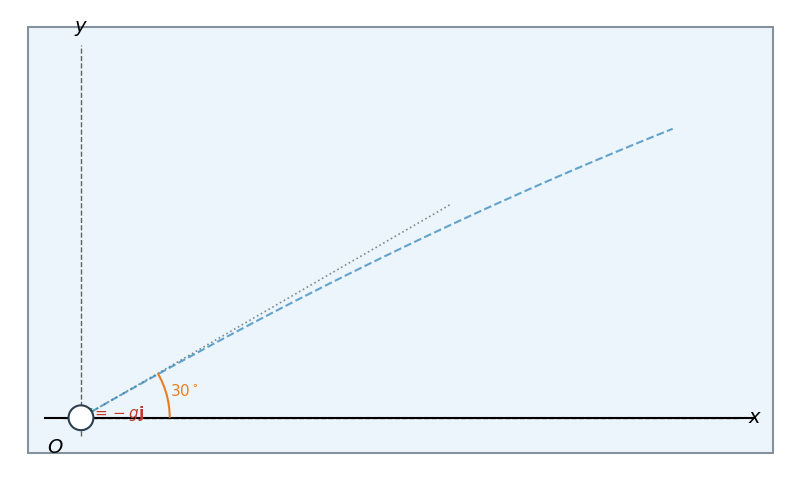

Generate this figure with matplotlib: (Note: this script raises an exception after producing the figure.)
# Problem 2/131: Baseball Throw and Radar Kinematics in Polar Coordinates (r-θ)
# Real-time trajectory, unit vectors (e_r, e_theta), velocity/acceleration vectors, homework hints and exact answers

import numpy as np
import matplotlib.pyplot as plt
import matplotlib.patches as patches
from matplotlib.animation import FuncAnimation, PillowWriter
from pathlib import Path

# Parameters
v0 = 35.0
th0_deg = 30.0
th0 = np.radians(th0_deg)
g = 9.81

t_target = 0.5
t_total = 0.55
frames = 110
t_arr = np.linspace(0.01, t_total, frames)

vx0 = v0 * np.cos(th0)
vy0 = v0 * np.sin(th0)

x_arr = vx0 * t_arr
y_arr = vy0 * t_arr - 0.5 * g * (t_arr**2)

vx_arr = np.full_like(t_arr, vx0)
vy_arr = vy0 - g * t_arr
v_mag_arr = np.sqrt(vx_arr**2 + vy_arr**2)

r_arr = np.sqrt(x_arr**2 + y_arr**2)
th_arr = np.arctan2(y_arr, x_arr)

vr_arr = vx_arr * np.cos(th_arr) + vy_arr * np.sin(th_arr)
vth_arr = -vx_arr * np.sin(th_arr) + vy_arr * np.cos(th_arr)

r_dot_arr = vr_arr
th_dot_arr = vth_arr / r_arr

ar_arr = -g * np.sin(th_arr)
ath_arr = -g * np.cos(th_arr)

r_ddot_arr = ar_arr + r_arr * (th_dot_arr**2)
th_ddot_arr = (ath_arr - 2.0 * r_dot_arr * th_dot_arr) / r_arr

fig, ax = plt.subplots(figsize=(12.8, 7.5))
fig.subplots_adjust(left=0.04, right=0.65, bottom=0.06, top=0.94)
ax.set_facecolor('#ebf5fb')
ax.set_aspect('equal')
ax.axis('off')

ax.set_xlim(-2.0, 20.0)
ax.set_ylim(-1.5, 11.5)

bg_box = patches.Rectangle((-1.5, -1.0), 21.0, 12.0, facecolor='#ebf5fb', edgecolor='#85929e', lw=1.5, zorder=0)
ax.add_patch(bg_box)

ax.plot([-1.0, 19.0], [0, 0], 'k-', lw=1.5, zorder=2)
ax.plot([0, 0], [-0.5, 10.5], 'k--', lw=1.0, alpha=0.6, zorder=2)
ax.plot([-0.5, 18.5], [0, 0], 'k--', lw=1.0, alpha=0.6, zorder=2)

ax.text(18.8, 0, '$x$', fontsize=14, fontfamily='serif', fontstyle='italic', va='center', ha='left')
ax.text(0, 10.7, '$y$', fontsize=14, fontfamily='serif', fontstyle='italic', va='bottom', ha='center')

ax.plot(0, 0, 'ko', markersize=6, zorder=5)
ax.text(-0.5, -0.6, '$O$', fontsize=14, fontfamily='serif', fontweight='bold', ha='right', va='top')

ax.plot([0, 12 * np.cos(th0)], [0, 12 * np.sin(th0)], color='#7f8c8d', ls=':', lw=1.2, zorder=1)
arc_th0 = patches.Arc((0, 0), 5.0, 5.0, angle=0, theta1=0, theta2=th0_deg, color='#e67e22', lw=1.5, zorder=2)
ax.add_patch(arc_th0)
ax.text(3.0 * np.cos(np.radians(15)), 3.0 * np.sin(np.radians(15)), r'$30^\circ$', color='#e67e22', fontsize=11, fontweight='bold', ha='center', va='center')

ax.plot(x_arr, y_arr, color='#2980b9', ls='--', lw=1.5, alpha=0.7, zorder=2)

ball = patches.Circle((0, 0), 0.35, facecolor='white', edgecolor='#2c3e50', lw=1.5, zorder=10)
ax.add_patch(ball)

line_r, = ax.plot([], [], color='#e67e22', lw=2.0, ls='-', zorder=3)
txt_r_label = ax.text(0, 0, '', color='#d35400', fontsize=11, fontweight='bold', ha='center', va='center',
                      bbox=dict(facecolor='white', edgecolor='none', alpha=0.85, pad=1))

arc_theta = patches.Arc((0, 0), 6.0, 6.0, angle=0, theta1=0, theta2=0, color='#2980b9', lw=1.8, zorder=3)
ax.add_patch(arc_theta)
txt_theta_label = ax.text(0, 0, r'$\theta$', color='#2980b9', fontsize=12, fontweight='bold', ha='center', va='center')

arr_er = patches.FancyArrowPatch((0, 0), (0, 0), arrowstyle='->,head_width=3,head_length=6', color='#2c3e50', lw=1.5, zorder=6)
arr_eth = patches.FancyArrowPatch((0, 0), (0, 0), arrowstyle='->,head_width=3,head_length=6', color='#2c3e50', lw=1.5, zorder=6)
ax.add_patch(arr_er)
ax.add_patch(arr_eth)
txt_er = ax.text(0, 0, r'$\mathbf{e}_r$', color='#2c3e50', fontsize=11, fontweight='bold', ha='center', va='center')
txt_eth = ax.text(0, 0, r'$\mathbf{e}_\theta$', color='#2c3e50', fontsize=11, fontweight='bold', ha='center', va='center')

arr_v = patches.FancyArrowPatch((0, 0), (0, 0), arrowstyle='->,head_width=4,head_length=8', color='#27ae60', lw=2.4, zorder=8)
ax.add_patch(arr_v)
txt_v = ax.text(0, 0, r'$\mathbf{v}$', color='#27ae60', fontsize=12, fontweight='bold')

arr_a = patches.FancyArrowPatch((0, 0), (0, 0), arrowstyle='->,head_width=4,head_length=8', color='#c0392b', lw=2.4, zorder=8)
ax.add_patch(arr_a)
txt_a = ax.text(0, 0, r'$\mathbf{a} = -g\mathbf{j}$', color='#c0392b', fontsize=11, fontweight='bold')

info_panel = fig.text(0.66, 0.50, '', fontsize=10.0, va='center', ha='left',
                      bbox=dict(facecolor='white', alpha=0.98, edgecolor='#3498db', boxstyle='round,pad=0.6', lw=1.5))

def animate(i):
    t_curr = t_arr[i]
    x_curr = x_arr[i]
    y_curr = y_arr[i]
    r_curr = r_arr[i]
    th_curr = th_arr[i]

    ball.center = (x_curr, y_curr)

    line_r.set_data([0, x_curr], [0, y_curr])
    txt_r_label.set_position((0.5 * x_curr - 0.4 * np.sin(th_curr), 0.5 * y_curr + 0.4 * np.cos(th_curr)))
    txt_r_label.set_text(f'$r = {r_curr:.2f}$ m')

    arc_theta.theta2 = np.degrees(th_curr)
    th_mid = th_curr / 2.0
    txt_theta_label.set_position((3.5 * np.cos(th_mid), 3.5 * np.sin(th_mid)))
    txt_theta_label.set_text(f'$\\theta = {np.degrees(th_curr):.1f}^\\circ$')

    er = np.array([np.cos(th_curr), np.sin(th_curr)])
    eth = np.array([-np.sin(th_curr), np.cos(th_curr)])
    u_len = 1.6

    arr_er.set_positions((x_curr, y_curr), (x_curr + u_len * er[0], y_curr + u_len * er[1]))
    arr_eth.set_positions((x_curr, y_curr), (x_curr + u_len * eth[0], y_curr + u_len * eth[1]))
    txt_er.set_position((x_curr + (u_len + 0.3) * er[0], y_curr + (u_len + 0.3) * er[1]))
    txt_eth.set_position((x_curr + (u_len + 0.3) * eth[0], y_curr + (u_len + 0.3) * eth[1]))

    v_scale = 0.10
    v_vec = np.array([vx_arr[i], vy_arr[i]])
    arr_v.set_positions((x_curr, y_curr), (x_curr + v_vec[0] * v_scale, y_curr + v_vec[1] * v_scale))
    txt_v.set_position((x_curr + v_vec[0] * v_scale + 0.2, y_curr + v_vec[1] * v_scale + 0.2))

    a_scale = 0.20
    a_vec = np.array([0, -g])
    arr_a.set_positions((x_curr, y_curr), (x_curr + a_vec[0] * a_scale, y_curr + a_vec[1] * a_scale))
    txt_a.set_position((x_curr + 0.3, y_curr - g * a_scale))

    is_final = (i == frames - 1)
    status_hdr = "★ [Homework Task & Exact Answers (t = 0.5 s)] ★" if is_final else "■ [Problem 2/131: Baseball Throw Polar Kinematics]"

    info_str = (
        f"{status_hdr}\n"
        f"─────────────────────────────────────\n"
        f"【Initial Conditions】\n"
        f" • Speed: $v_0 = {v0:.0f}$ m/s, Angle: $\\theta_0 = {th0_deg:.0f}^\\circ$\n"
        f" • Gravity: $g = {g:.2f}$ m/s² (downward)\n"
        f" • Target time: $t = 0.5$ s\n"
        f"─────────────────────────────────────\n"
        f"【Real-time Kinematic Monitoring】\n"
        f" • Time $t = {t_curr:.3f}$ s ($x = {x_curr:.2f}$ m, $y = {y_curr:.2f}$ m)\n"
        f" • Speed $|\\mathbf{{v}}| = {v_mag_arr[i]:.2f}$ m/s (Green)\n"
        f" • Accel $|\\mathbf{{a}}| = {g:.2f}$ m/s² (Red)\n"
        f"─────────────────────────────────────\n"
        f"▶ [Key Hints]\n"
        f" • $x = v_0\\cos\\theta_0 t,\\ y = v_0\\sin\\theta_0 t - \\frac{{1}}{{2}}gt^2$\n"
        f" • $r = \\sqrt{{x^2+y^2}},\\ \\theta = \\arctan(y/x)$\n"
        f" • $\\dot{{r}} = \\dot{{x}}\\cos\\theta + \\dot{{y}}\\sin\\theta$\n"
        f"   $r\\dot{{\\theta}} = -\\dot{{x}}\\sin\\theta + \\dot{{y}}\\cos\\theta$\n"
        f" • $\\ddot{{r}} - r\\dot{{\\theta}}^2 = -g\\sin\\theta$\n"
        f"   $r\\ddot{{\\theta}} + 2\\dot{{r}}\\dot{{\\theta}} = -g\\cos\\theta$\n"
        f"─────────────────────────────────────\n"
        f"★ [Exact Answers at $t = 0.5$ s]\n"
        f" (1) Radius: $r = 16.59$ m\n"
        f" (2) Radial speed: $\\dot{{r}} = 34.33$ m/s\n"
        f" (3) Radial accel: $\\ddot{{r}} = -2.85$ m/s²\n"
        f" (4) Angle: $\\theta = 23.4^\\circ$ ($0.408$ rad)\n"
        f" (5) Angular speed: $\\dot{{\\theta}} = -0.409$ rad/s\n"
        f" (6) Angular accel: $\\ddot{{\\theta}} = 1.144$ rad/s²"
    )
    info_panel.set_text(info_str)
    if is_final:
        info_panel.set_bbox(dict(facecolor='#fefde8', alpha=0.98, edgecolor='#e67e22', boxstyle='round,pad=0.6', lw=1.8))
    else:
        info_panel.set_bbox(dict(facecolor='white', alpha=0.98, edgecolor='#3498db', boxstyle='round,pad=0.5', lw=1.2))

    return []

if __name__ == '__main__':
    ani = FuncAnimation(fig, animate, frames=frames, interval=35, blit=False)
    gif_path = Path(__file__).parent / 'prob2_131_baseball_throw.gif'
    writer = PillowWriter(fps=28)
    writer._kwargs = {'loop': None}
    ani.save(str(gif_path), writer=writer)
